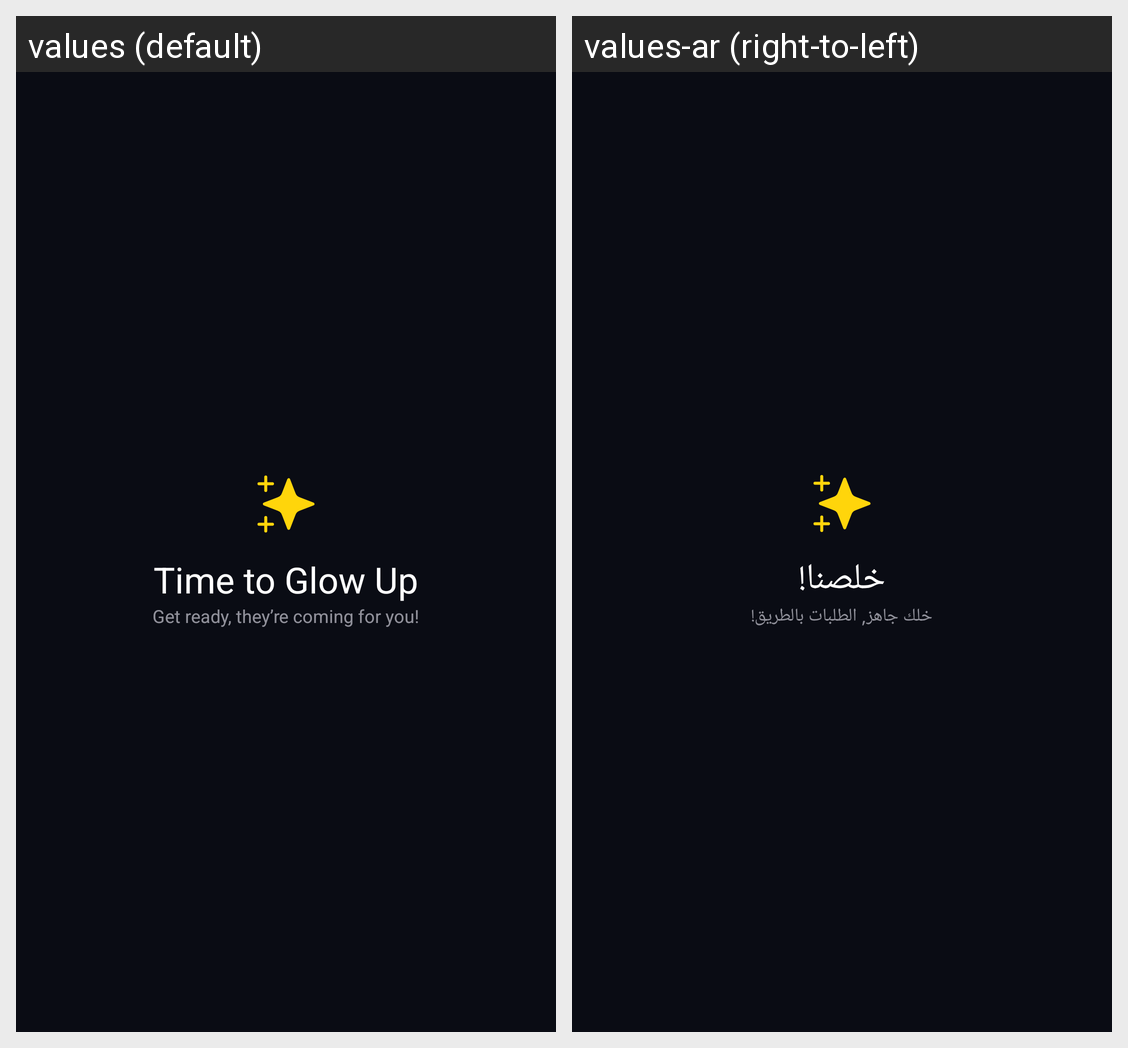

Translations of the strings shown on this Android screen, per locale in the grid:
Android screen res/layout/activity_finish.xml rendered under 2 locales, left to right: values (default), values-ar (right-to-left). Device: Nexus 5 (rendered at 1080×1920; each locale shown at half size, 540×960, under a caption strip naming it); theme Theme.Prodex.
Strings drawn on this screen, with the default value and each locale's value (text and hints the layout hard-codes, and strings that could not be matched under every locale, appear in the picture but are not listed):

time_to_glow_up
  values: Time to Glow Up
  values-ar: خلصنا!

get_ready
  values: Get ready, they’re coming for you!
  values-ar: خلك جاهز, الطلبات بالطريق!
